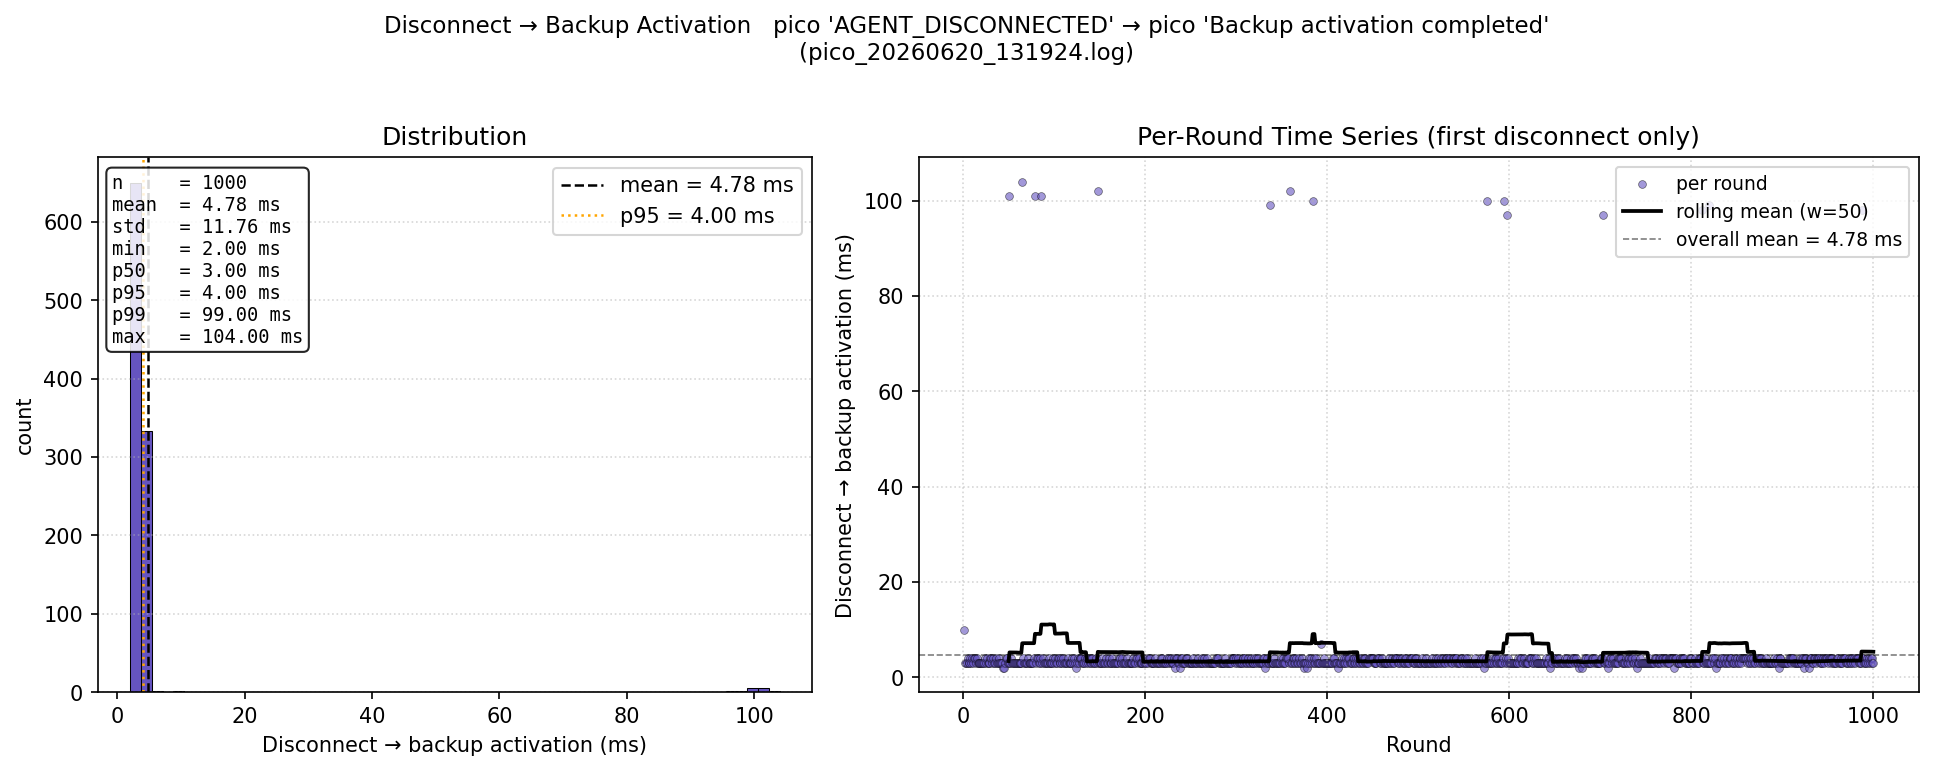

The file beside this chart, header and first rows:
round, disc_to_backup_ms
1, 10.0
2, 3.0
3, 3.0
4, 3.0
5, 4.0
6, 3.0
7, 3.0
8, 4.0
9, 3.0
10, 4.0
11, 3.0
12, 4.0
13, 4.0
14, 3.0
15, 4.0
16, 3.0
17, 3.0
18, 3.0
19, 3.0
20, 3.0
21, 3.0
22, 3.0
23, 3.0
24, 4.0
25, 3.0
26, 4.0
27, 3.0
28, 3.0
29, 3.0
30, 4.0
31, 4.0
32, 3.0
33, 4.0
34, 3.0
35, 3.0
36, 4.0
37, 3.0
38, 3.0
39, 4.0
40, 3.0
41, 3.0
42, 3.0
43, 3.0
44, 2.0
45, 2.0
46, 3.0
47, 4.0
48, 4.0
49, 3.0
50, 3.0
51, 101.0
52, 3.0
53, 4.0
54, 3.0
55, 3.0
56, 3.0
57, 3.0
58, 3.0
59, 3.0
60, 3.0
... 940 more rows
